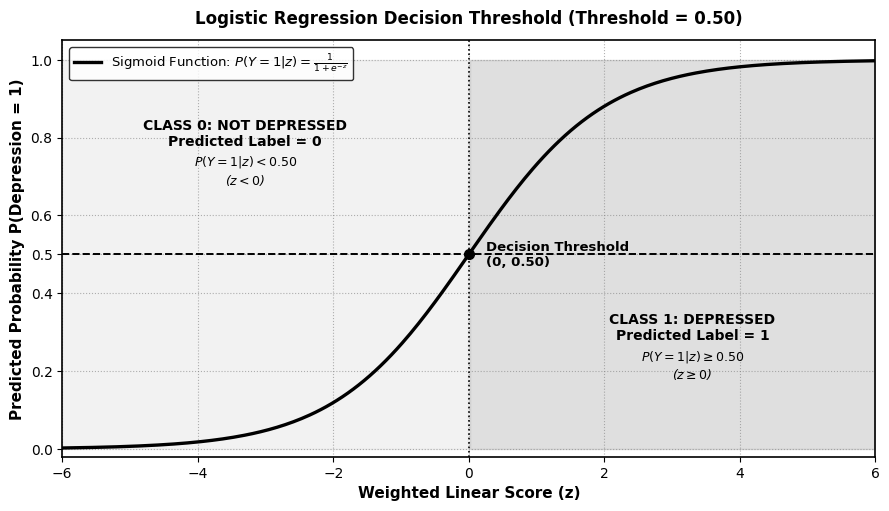

This figure's Python source: (Note: this script raises an exception after producing the figure.)
import matplotlib.pyplot as plt
import numpy as np

# Set clean black and white canvas style matching academic figures
plt.style.use('default')
fig, ax = plt.subplots(figsize=(9, 5.2), dpi=300)
fig.patch.set_facecolor('white')
ax.set_facecolor('white')

# Generate Sigmoid curve
z = np.linspace(-6, 6, 300)
p = 1 / (1 + np.exp(-z))

# Plot Sigmoid curve
ax.plot(z, p, color='black', linewidth=2.4, label=r'Sigmoid Function: $P(Y=1|z) = \frac{1}{1 + e^{-z}}$')

# Decision threshold lines (at P = 0.5 and z = 0)
ax.axhline(0.5, color='black', linestyle='--', linewidth=1.4)
ax.axvline(0, color='black', linestyle=':', linewidth=1.2)

# Shading for decision regions
# Left region: Not Depressed (0)
ax.fill_between(z[z <= 0], 0, 1, color='gray', alpha=0.10)
# Right region: Depressed (1)
ax.fill_between(z[z >= 0], 0, 1, color='gray', alpha=0.25)

# Center threshold point
ax.plot(0, 0.5, marker='o', markersize=7, markerfacecolor='black', markeredgecolor='black')
ax.text(0.25, 0.47, 'Decision Threshold\n(0, 0.50)', fontsize=9.5, fontweight='bold', color='black')

# Region 1: Not Depressed Label
ax.text(-3.3, 0.78, 'CLASS 0: NOT DEPRESSED\nPredicted Label = 0', fontsize=10, fontweight='bold', ha='center', color='black')
ax.text(-3.3, 0.68, r'$P(Y=1|z) < 0.50$' + '\n' + r'($z < 0$)', fontsize=9, ha='center', color='black', style='italic')

# Region 2: Depressed Label
ax.text(3.3, 0.28, 'CLASS 1: DEPRESSED\nPredicted Label = 1', fontsize=10, fontweight='bold', ha='center', color='black')
ax.text(3.3, 0.18, r'$P(Y=1|z) \geq 0.50$' + '\n' + r'($z \geq 0$)', fontsize=9, ha='center', color='black', style='italic')

# Axis styling and labels
ax.set_xlabel('Weighted Linear Score (z)', fontsize=11, fontweight='bold', color='black')
ax.set_ylabel('Predicted Probability P(Depression = 1)', fontsize=11, fontweight='bold', color='black')
ax.set_title('Logistic Regression Decision Threshold (Threshold = 0.50)', fontsize=12, fontweight='bold', pad=12, color='black')

ax.set_xlim(-6, 6)
ax.set_ylim(-0.02, 1.05)
ax.set_yticks([0.0, 0.2, 0.4, 0.5, 0.6, 0.8, 1.0])

for spine in ax.spines.values():
    spine.set_color('black')
    spine.set_linewidth(1.2)
ax.tick_params(colors='black')
ax.grid(True, linestyle=':', color='gray', alpha=0.6)

ax.legend(frameon=True, edgecolor='black', facecolor='white', fontsize=9.5, loc='upper left')

plt.tight_layout()
output_path = '/Users/kent/Projects/data-sci/student-depression/figures/12_decision_threshold.png'
plt.savefig(output_path, dpi=300, facecolor='white', bbox_inches='tight')
print(f'Successfully generated decision threshold diagram: {output_path}')
